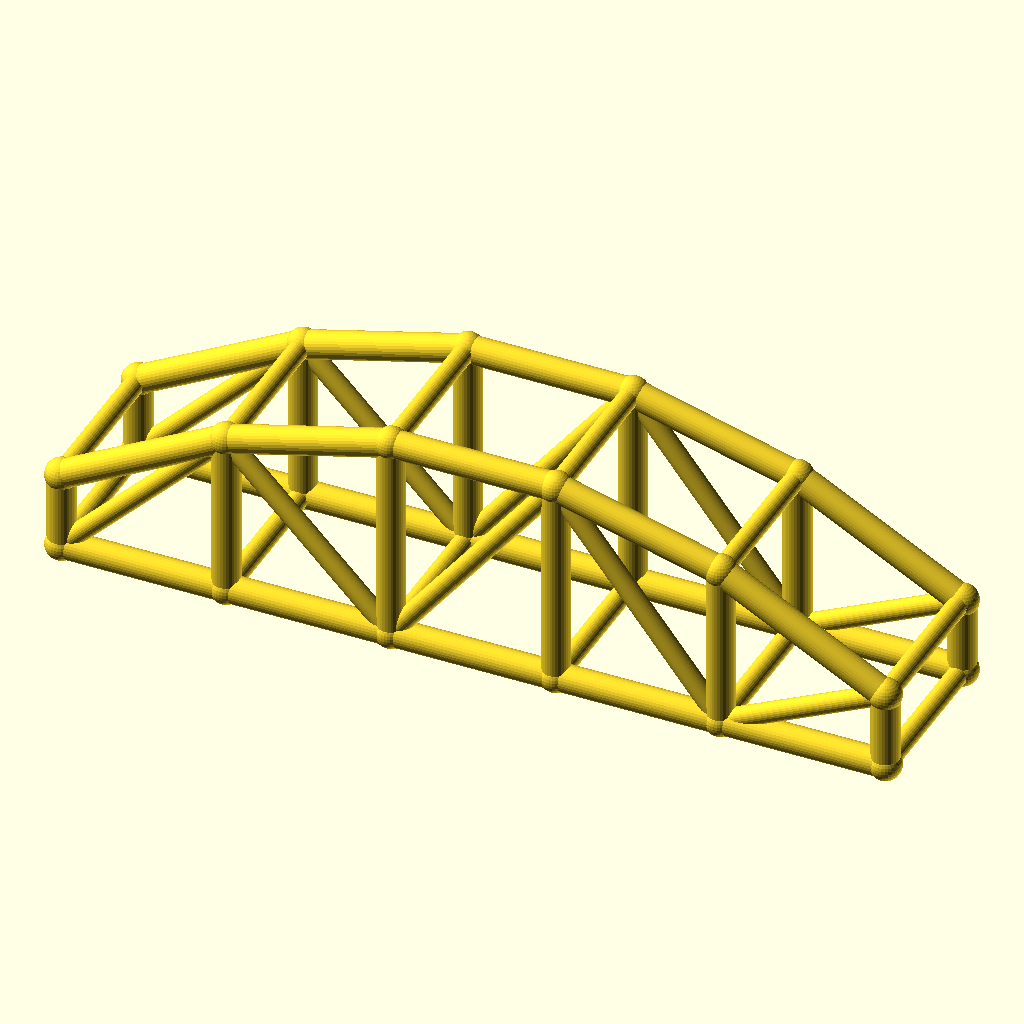
Cell 1 — every parameter at its default value.
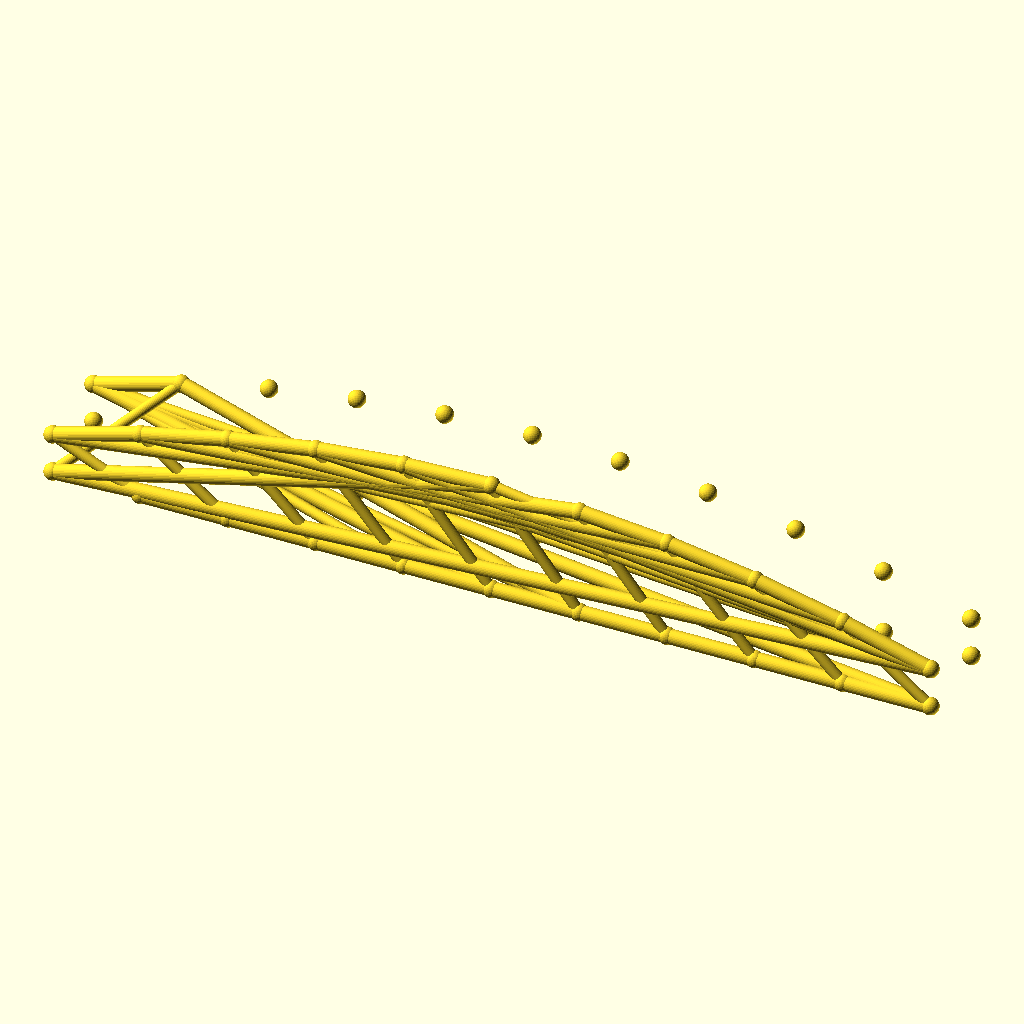
Cell 2: bays = 10 (everything else at default).
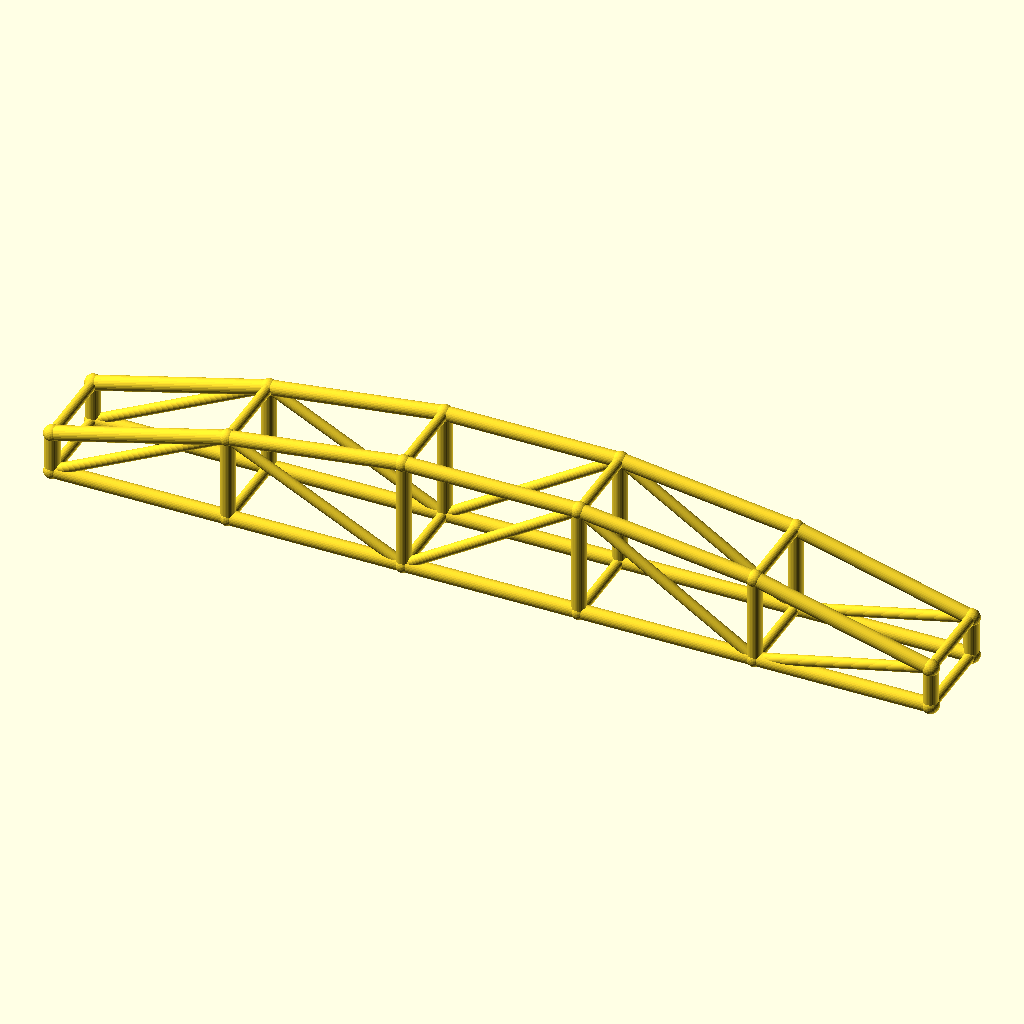
Cell 3: arch_bay = 60 (everything else at default).
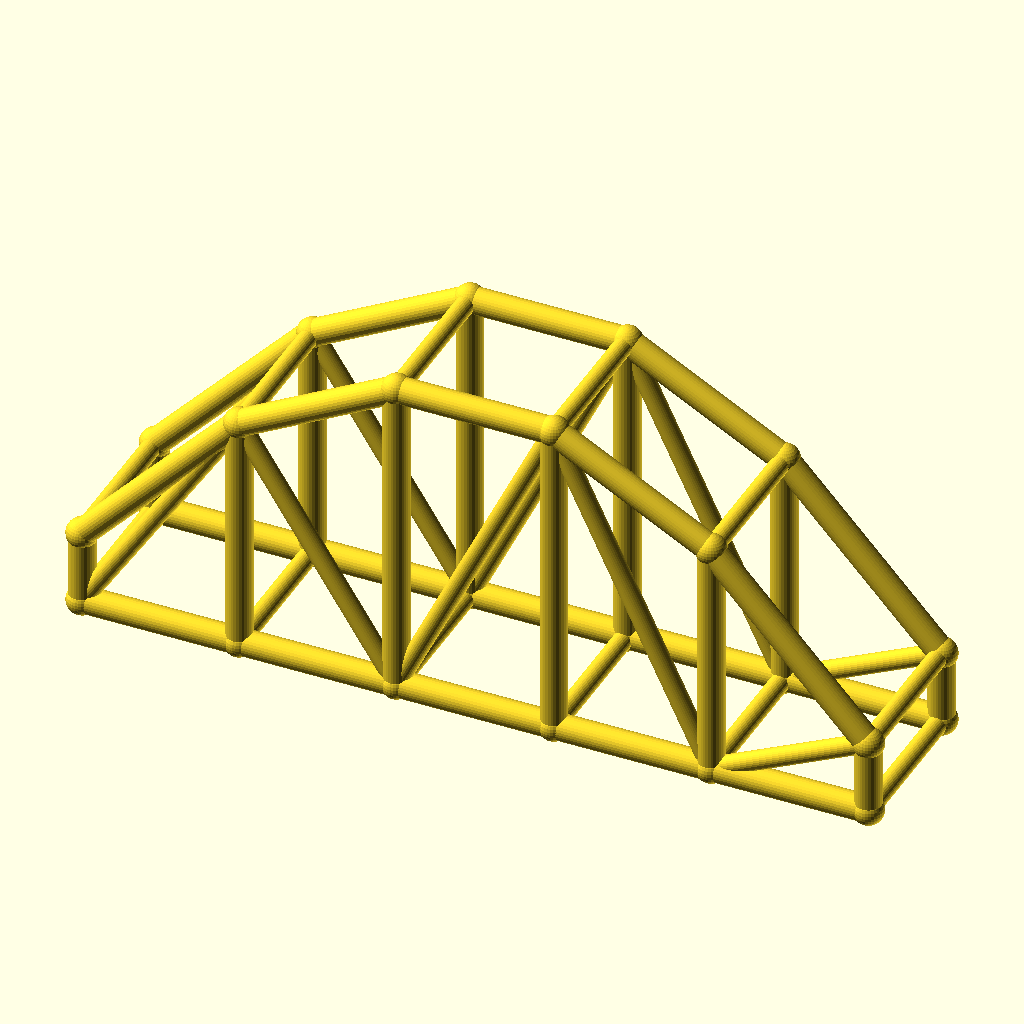
Cell 4: rise = 50 (everything else at default).
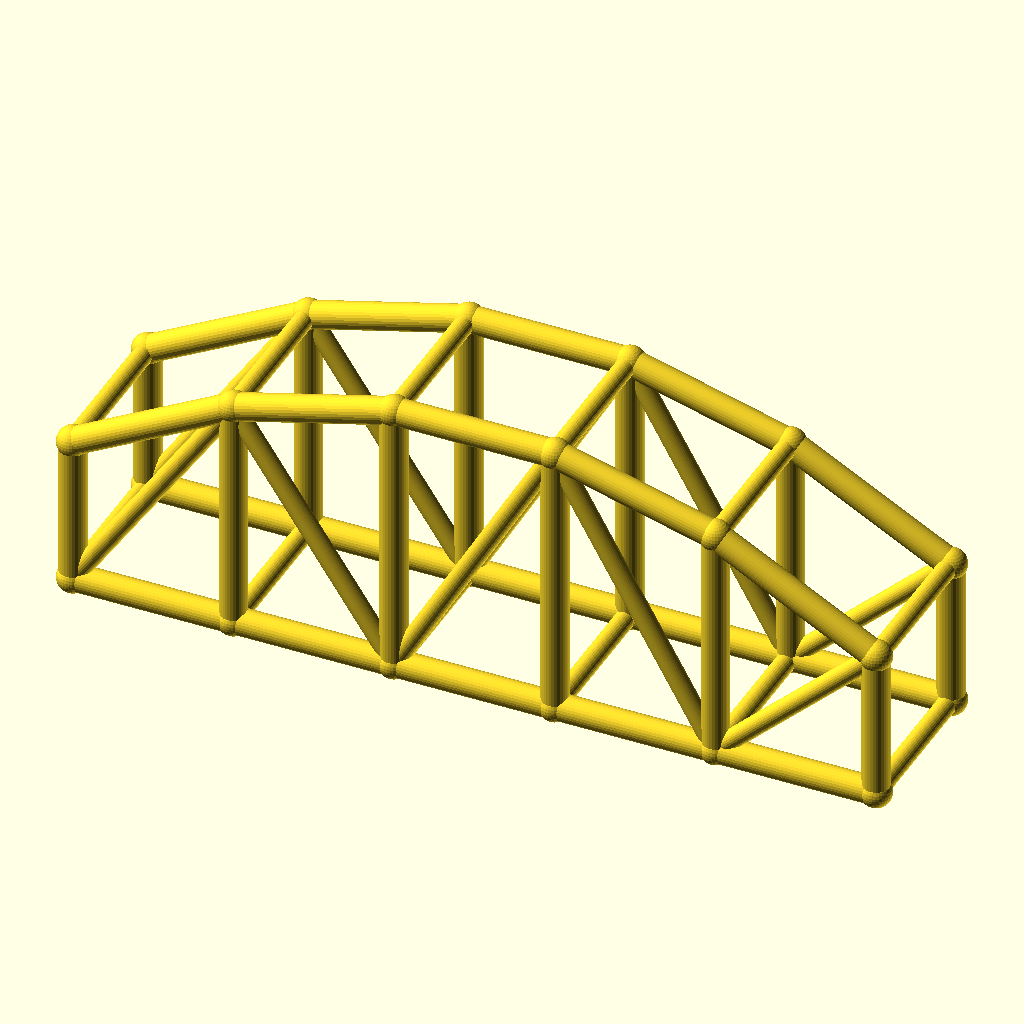
Cell 5: the same model with col_h = 28.
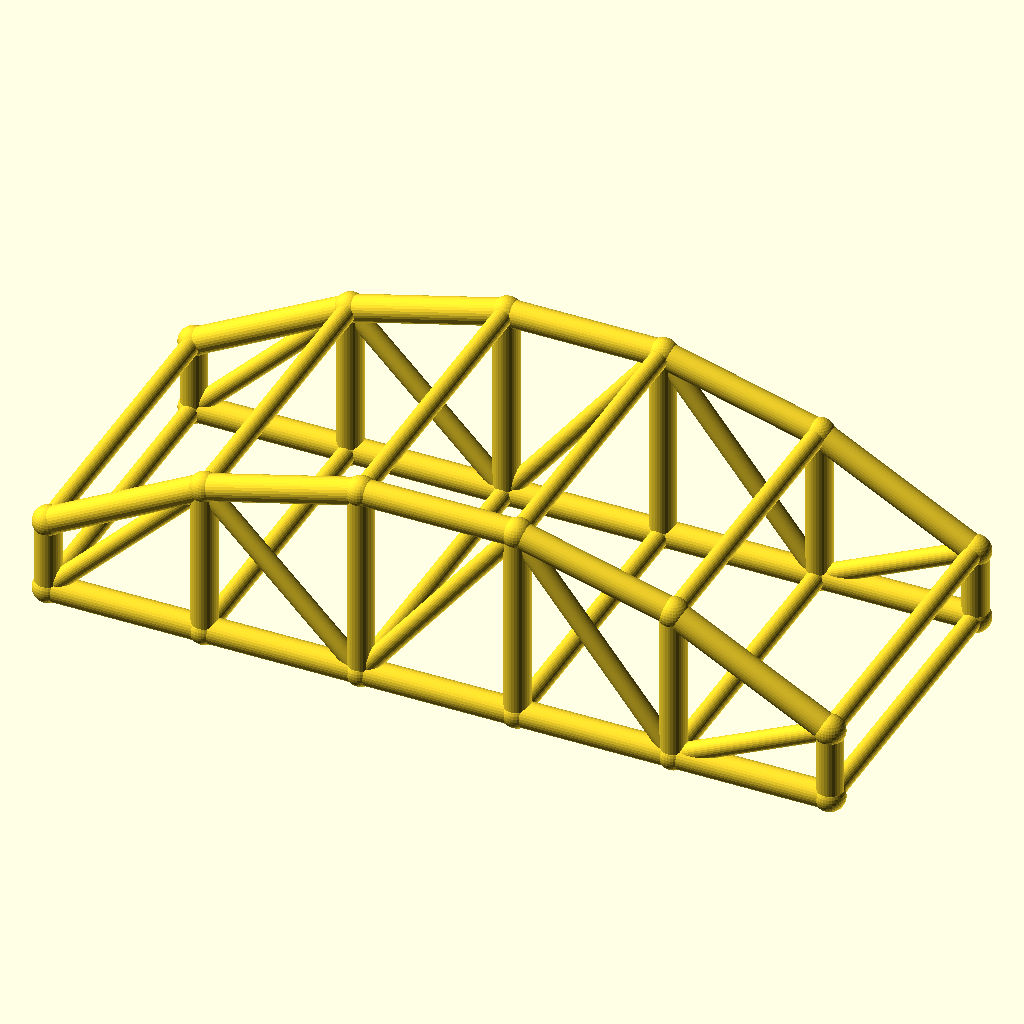
Cell 6: the same model with arch_w = 60.
The same orthographic view direction (rotation 55°, 0°, 25°; colour scheme Cornfield) for every cell, with the view re-fitted per cell, so scale and position can differ between cells.
OpenSCAD source file optional_data/data/wire3/archtruss/scene_0217.scad:
$fn = 32;

// ----------------------------------------------------------------------
// Arch truss pair: 5 bays of 30 mm, rise 25 mm
// ----------------------------------------------------------------------

// --- parameters (mm) ---
bays = 5;                 // number of arch bays
arch_bay = 30;            // bay length, X
rise = 25;                // arch rise over the tie
col_h = 14;               // end post height
arch_w = 30;              // distance between the two trusses, Y
chord_r = 2.5;            // chord radius
brace_r = 1.8;            // web and cross brace radius
joint_r = 2.9;            // joint ball radius

bbox_x = bays * arch_bay + 2 * joint_r;  // overall X, joints included
bbox_y = arch_w + 2 * joint_r;  // overall Y, joints included
bbox_z = col_h + rise + 2 * joint_r;  // overall Z, joints included
chord_d = 2 * chord_r;  // chord stock diameter
brace_d = 2 * brace_r;  // web stock diameter
arch_span = bays * arch_bay;  // truss span
crown_z = col_h + rise;  // crown height over the tie
nodes = concat([for (i = [0 : bays]) [i * arch_bay, 0, col_h + 4 * rise * (i / bays) * (1 - i / bays)]], [for (i = [0 : bays]) [i * arch_bay, 0, 0]], [for (i = [0 : bays]) [i * arch_bay, arch_w, col_h + 4 * rise * (i / bays) * (1 - i / bays)]], [for (i = [0 : bays]) [i * arch_bay, arch_w, 0]]);

module member(a, b, r) {
  /* round stock from joint a to joint b, ends buried in the joint balls */
  d = b - a;
  length = norm(d);
  translate(a) rotate([0, acos(d[2] / length), atan2(d[1], d[0])])
    cylinder(h = length, r = r);
}

module joint(p, r) {
  /* ball at the joint centre, fatter than every member meeting there */
  translate(p) sphere(r = r);
}

/* members - each call is one graph edge */
member(nodes[0], nodes[1], chord_r);
member(nodes[6], nodes[7], chord_r);
member(nodes[1], nodes[2], chord_r);
member(nodes[7], nodes[8], chord_r);
member(nodes[2], nodes[3], chord_r);
member(nodes[8], nodes[9], chord_r);
member(nodes[3], nodes[4], chord_r);
member(nodes[9], nodes[10], chord_r);
member(nodes[4], nodes[5], chord_r);
member(nodes[10], nodes[11], chord_r);
member(nodes[0], nodes[6], chord_r);
member(nodes[1], nodes[7], chord_r);
member(nodes[2], nodes[8], chord_r);
member(nodes[3], nodes[9], chord_r);
member(nodes[4], nodes[10], chord_r);
member(nodes[5], nodes[11], chord_r);
member(nodes[6], nodes[1], brace_r);
member(nodes[1], nodes[8], brace_r);
member(nodes[8], nodes[3], brace_r);
member(nodes[3], nodes[10], brace_r);
member(nodes[10], nodes[5], brace_r);
member(nodes[12], nodes[13], chord_r);
member(nodes[18], nodes[19], chord_r);
member(nodes[13], nodes[14], chord_r);
member(nodes[19], nodes[20], chord_r);
member(nodes[14], nodes[15], chord_r);
member(nodes[20], nodes[21], chord_r);
member(nodes[15], nodes[16], chord_r);
member(nodes[21], nodes[22], chord_r);
member(nodes[16], nodes[17], chord_r);
member(nodes[22], nodes[23], chord_r);
member(nodes[12], nodes[18], chord_r);
member(nodes[13], nodes[19], chord_r);
member(nodes[14], nodes[20], chord_r);
member(nodes[15], nodes[21], chord_r);
member(nodes[16], nodes[22], chord_r);
member(nodes[17], nodes[23], chord_r);
member(nodes[18], nodes[13], brace_r);
member(nodes[13], nodes[20], brace_r);
member(nodes[20], nodes[15], brace_r);
member(nodes[15], nodes[22], brace_r);
member(nodes[22], nodes[17], brace_r);
member(nodes[0], nodes[12], brace_r);
member(nodes[6], nodes[18], brace_r);
member(nodes[1], nodes[13], brace_r);
member(nodes[7], nodes[19], brace_r);
member(nodes[2], nodes[14], brace_r);
member(nodes[8], nodes[20], brace_r);
member(nodes[3], nodes[15], brace_r);
member(nodes[9], nodes[21], brace_r);
member(nodes[4], nodes[16], brace_r);
member(nodes[10], nodes[22], brace_r);
member(nodes[5], nodes[17], brace_r);
member(nodes[11], nodes[23], brace_r);

/* joint balls */
for (p = nodes) joint(p, joint_r);
Parameter table extracted from the source (name, type, default, range or options):
bays: number, default 5
arch_bay: number, default 30
rise: number, default 25
col_h: number, default 14
arch_w: number, default 30
chord_r: number, default 2.5
brace_r: number, default 1.8
joint_r: number, default 2.9
